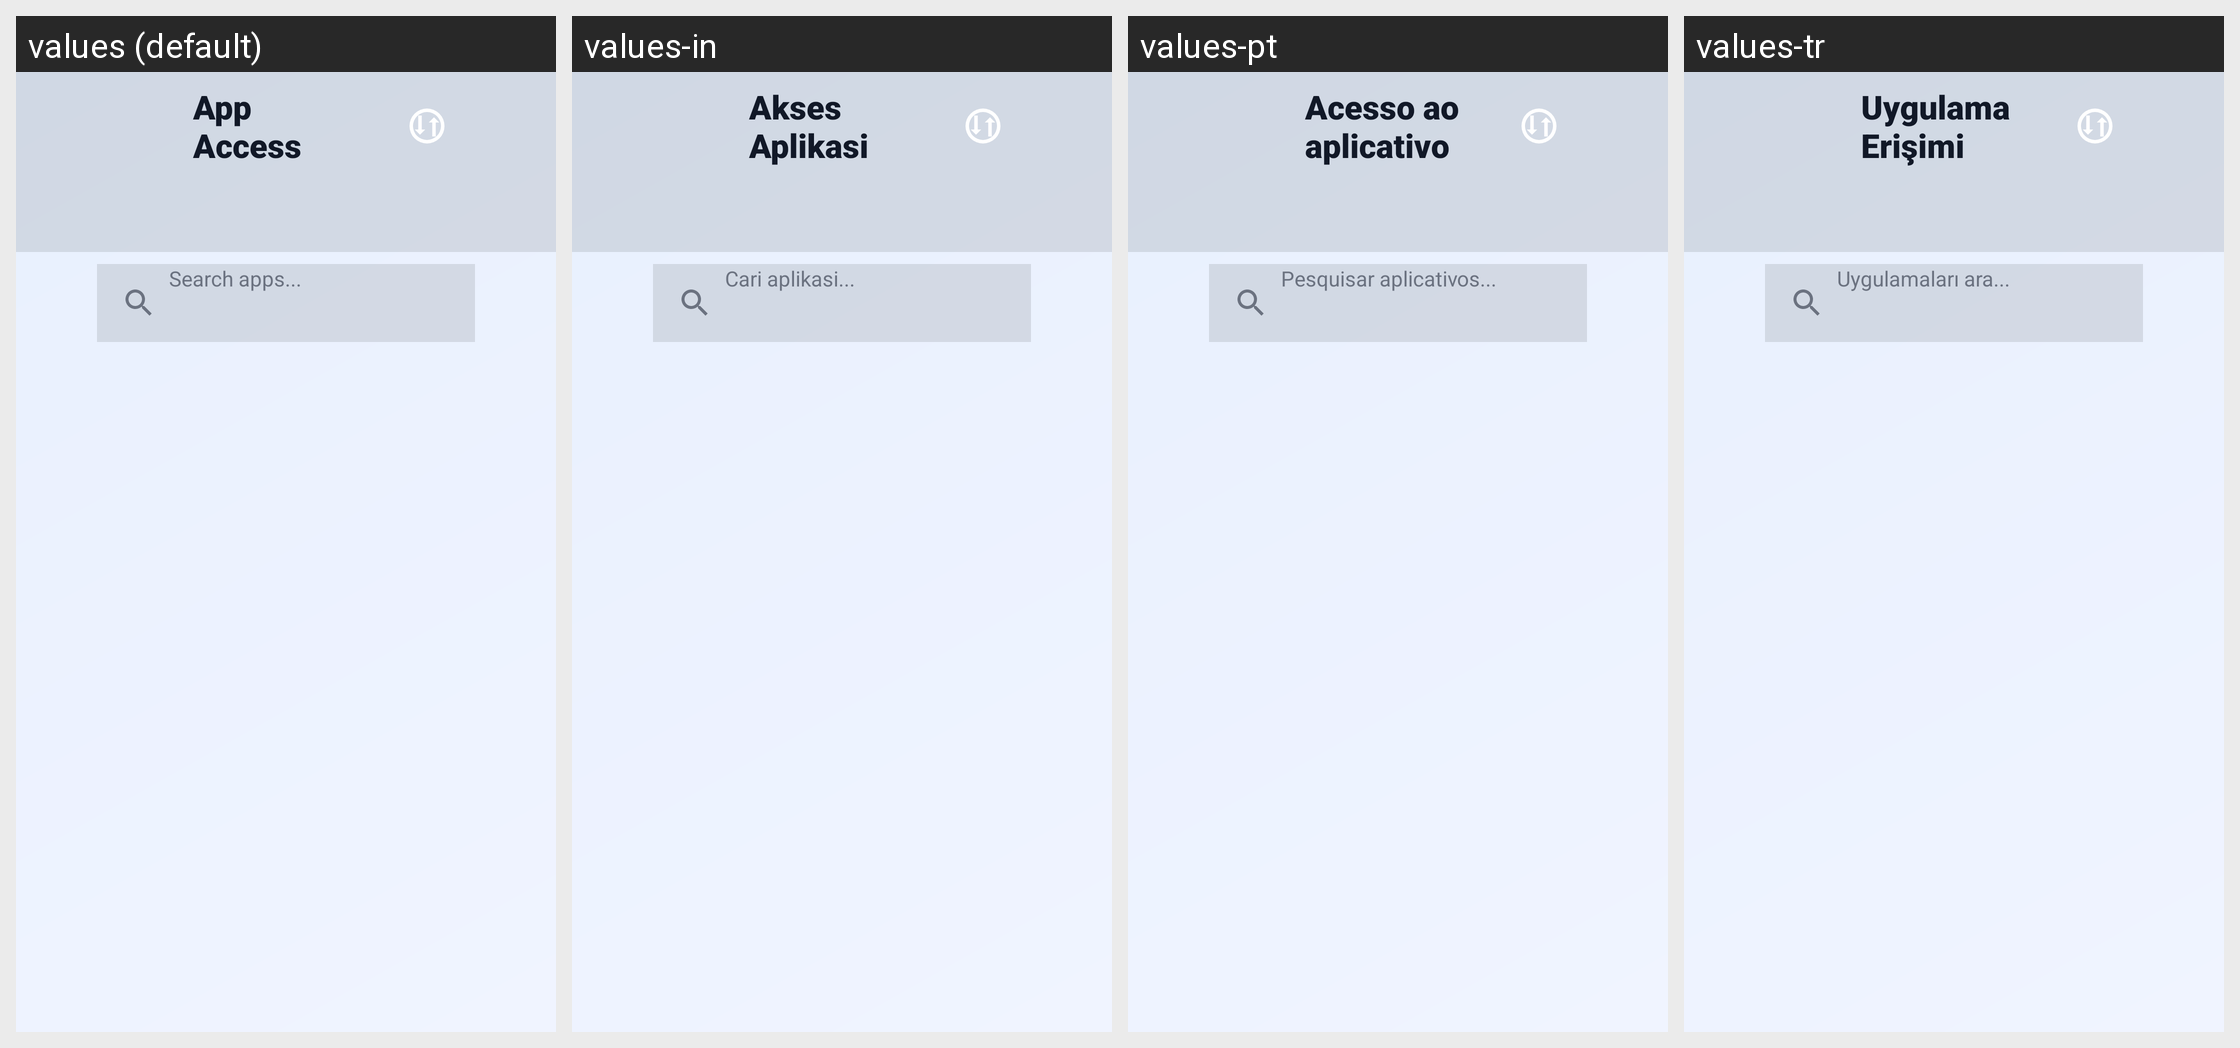

The Android screen above is rendered under several locales of the same app. Produce the string resources it draws, with the default and per-locale values.
Android screen res/layout/activity_app_manager_tv.xml rendered under 4 locales, left to right: values (default), values-in, values-pt, values-tr. Device: Nexus 5 (rendered at 1080×1920; each locale shown at half size, 540×960, under a caption strip naming it); theme Theme.UltimateFileManager.
Other locales in the repository, not shown: values-ar, values-de, values-es, values-fr, values-hi, values-id, values-it, values-ja, values-ko, values-nl, values-ru, values-sv, values-uk, values-zh.
Strings drawn on this screen, with the default value and each locale's value (text and hints the layout hard-codes, and strings that could not be matched under every locale, appear in the picture but are not listed):

perm_query_apps_title
  values: App Access
  values-in: Akses Aplikasi
  values-pt: Acesso ao aplicativo
  values-tr: Uygulama Erişimi

search_apps
  values: Search apps...
  values-in: Cari aplikasi...
  values-pt: Pesquisar aplicativos...
  values-tr: Uygulamaları ara...
